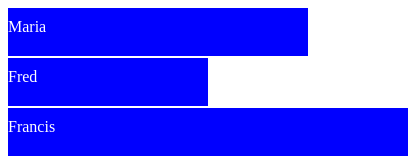
D3 v3 page, settled after 360 driven frames (6 s of simulated time); the page loaded 1 data file(s).


			d3.csv("mydata.csv", function(data){
				var canvas = d3.select("body")
								.append("svg")
								.attr("width", 500)
								.attr("height", 500);
				canvas.selectAll("rect")
						.data(data)
						.enter()
							.append("rect")
							.attr("width", function(d){
								return d.age * 10;
							})
							.attr("height", 48)
							.attr("y", function(d, i){
								return i * 50;
							})
							.attr("fill", "blue");

				canvas.selectAll("text")
						.data(data)
						.enter()
							.append("text")
							.attr("fill","white")
							.attr("y", function(d, i){
								return i * 50 + 24;
							})
							.text(function(d){
								return d.name;
							});


			});
			
		

### data: mydata.csv
name, age
Maria, 30
Fred, 20
Francis, 40